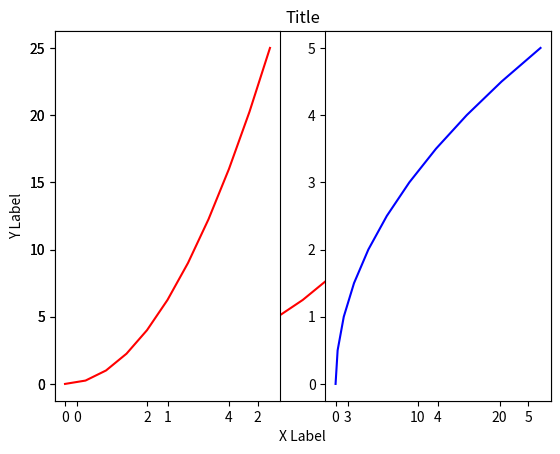
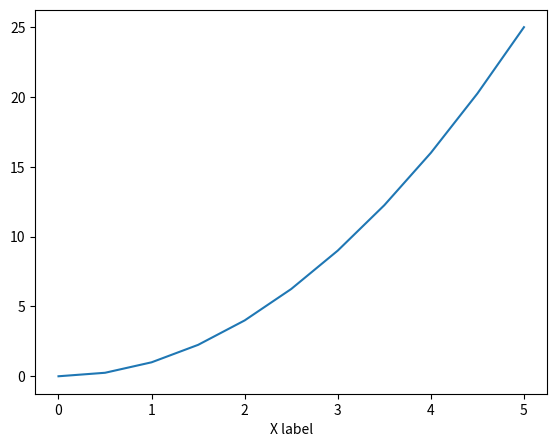
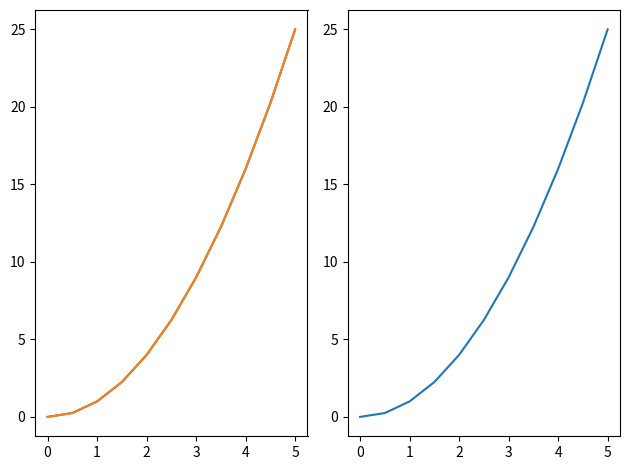
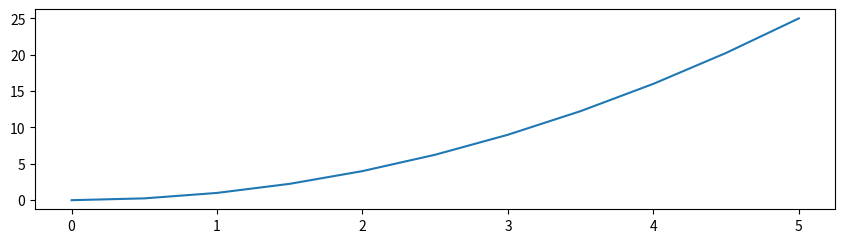
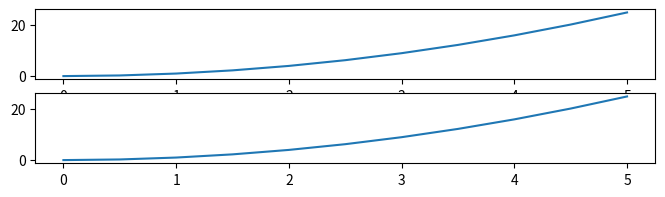
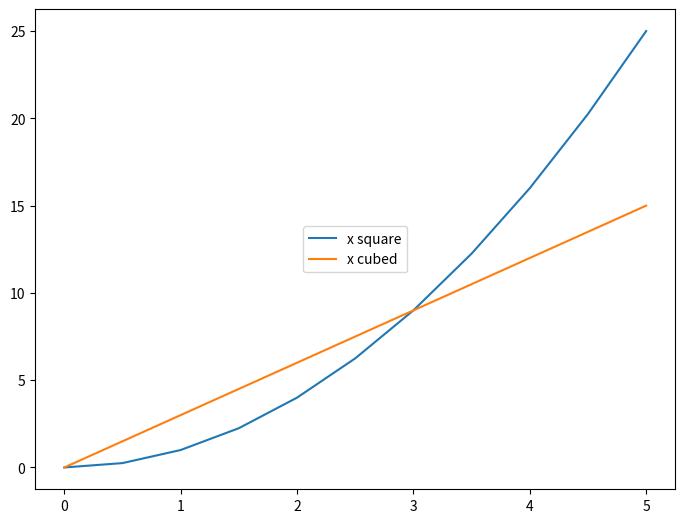
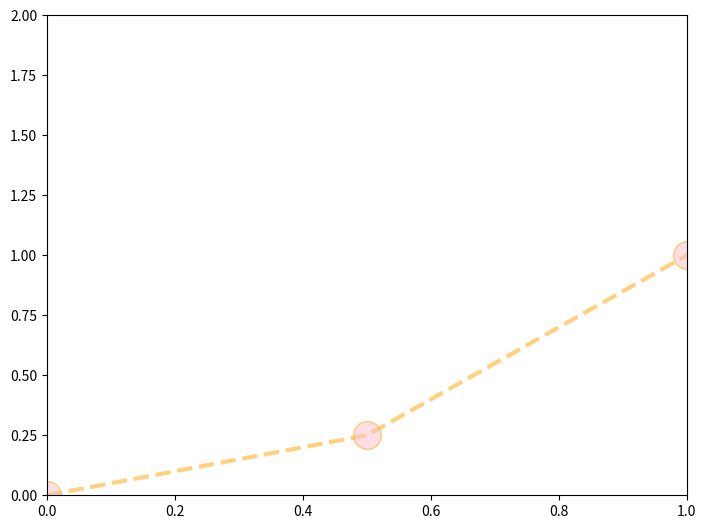

Source code (Python) for these figures, in order:
#!/usr/bin/env python
# coding: utf-8

# In[1]:


import matplotlib.pyplot as plt 


# In[2]:


get_ipython().run_line_magic('matplotlib', 'inline')


# In[3]:


import numpy as np


# In[4]:


x=np.linspace(0,5,11)


# In[5]:


y=x**2


# In[9]:


plt.plot(x,y,'r-')
plt.xlabel('X Label')
plt.ylabel('Y Label')
plt.title("Title")


# In[13]:


plt.subplot(1,2,1)
plt.plot(x,y,'r')

plt.subplot(1,2,2)
plt.plot(y,x,'b')


# In[17]:


fig=plt.figure()
axes=fig.add_axes([0.1,0.1,0.8,0.8])
axes.plot(x,y)
axes.set_xlabel('X label')


# In[21]:





# In[31]:


fig,axes=plt.subplots(nrows=1,ncols=2)
for current_ax in axes:
    current_ax.plot(x,y)
    
plt.tight_layout()


# In[30]:


axes[0].plot(x,y)


# In[33]:


fig=plt.figure(figsize=(8,2))
ax=fig.add_axes([0,0,1,1])
ax.plot(x,y)


# In[37]:


fig,axes=plt.subplots(nrows=2, ncols=1,figsize=(8,2))
axes[0].plot(x,y)
axes[1].plot(x,y)


# In[40]:


fig.savefig('my_picture.jpg',dpi=200)


# In[45]:


fig=plt.figure()
ax=fig.add_axes([0,0,1,1])
ax.plot(x,x**2, label= 'x square')
ax.plot(x,x*3, label= 'x cubed')
ax.legend(loc=10)


# In[56]:


fig=plt.figure()
ax=fig.add_axes([0,0,1,1])
ax.plot(x,y,color='orange',linewidth=3,alpha=0.5,linestyle='--', marker='o', markersize=20, markerfacecolor='pink')
ax.set_xlim([0,1])
ax.set_ylim([0,2])


# In[ ]:




